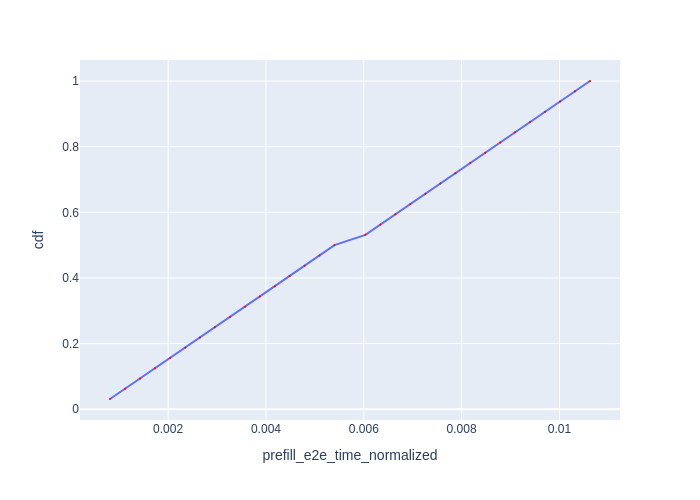

The table this chart was drawn from, first rows:
Request Id, prefill_e2e_time_normalized, cdf
0_0, 0.0008118, 0.03125
0_1, 0.00112, 0.0625
0_2, 0.001428, 0.09375
0_3, 0.001734, 0.125
0_4, 0.002041, 0.1562
0_5, 0.002346, 0.1875
0_6, 0.002652, 0.2188
0_7, 0.002959, 0.25
0_8, 0.003265, 0.2812
0_9, 0.00357, 0.3125
0_10, 0.003876, 0.3438
0_11, 0.004181, 0.375
0_12, 0.004485, 0.4062
0_13, 0.00479, 0.4375
0_14, 0.005096, 0.4688
0_15, 0.0054, 0.5
0_16, 0.006033, 0.5312
0_17, 0.006339, 0.5625
0_18, 0.006646, 0.5938
0_19, 0.006952, 0.625
0_20, 0.007258, 0.6562
0_21, 0.007565, 0.6875
0_22, 0.007872, 0.7188
0_23, 0.008177, 0.75
0_24, 0.008483, 0.7812
0_25, 0.008788, 0.8125
0_26, 0.009093, 0.8438
0_27, 0.009398, 0.875
0_28, 0.009705, 0.9062
0_29, 0.01001, 0.9375
0_30, 0.01032, 0.9688
0_31, 0.01062, 1.0
